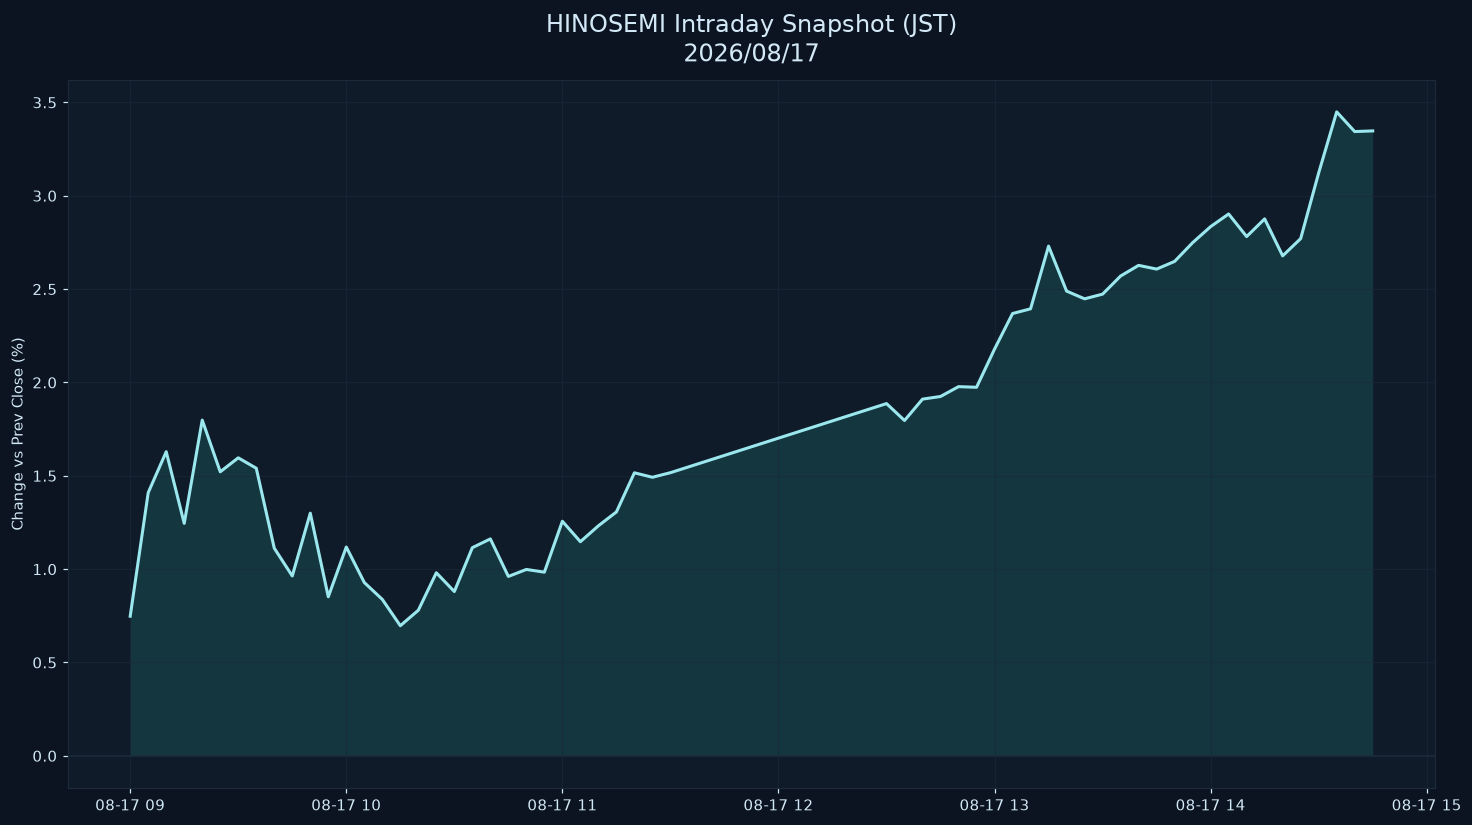

Source data for this figure (header and first rows):
datetime_jst, pct
2026-08-17 09:00:00+09:00, 0.7478
2026-08-17 09:05:00+09:00, 1.41
2026-08-17 09:10:00+09:00, 1.629
2026-08-17 09:15:00+09:00, 1.245
2026-08-17 09:20:00+09:00, 1.798
2026-08-17 09:25:00+09:00, 1.521
2026-08-17 09:30:00+09:00, 1.596
2026-08-17 09:35:00+09:00, 1.541
2026-08-17 09:40:00+09:00, 1.112
2026-08-17 09:45:00+09:00, 0.9635
2026-08-17 09:50:00+09:00, 1.3
2026-08-17 09:55:00+09:00, 0.8519
2026-08-17 10:00:00+09:00, 1.119
2026-08-17 10:05:00+09:00, 0.9284
2026-08-17 10:10:00+09:00, 0.8379
2026-08-17 10:15:00+09:00, 0.697
2026-08-17 10:20:00+09:00, 0.7799
2026-08-17 10:25:00+09:00, 0.9807
2026-08-17 10:30:00+09:00, 0.88
2026-08-17 10:35:00+09:00, 1.115
2026-08-17 10:40:00+09:00, 1.162
2026-08-17 10:45:00+09:00, 0.9609
2026-08-17 10:50:00+09:00, 0.9984
2026-08-17 10:55:00+09:00, 0.9838
2026-08-17 11:00:00+09:00, 1.257
2026-08-17 11:05:00+09:00, 1.147
2026-08-17 11:10:00+09:00, 1.232
2026-08-17 11:15:00+09:00, 1.306
2026-08-17 11:20:00+09:00, 1.516
2026-08-17 11:25:00+09:00, 1.492
2026-08-17 11:30:00+09:00, 1.517
2026-08-17 12:30:00+09:00, 1.887
2026-08-17 12:35:00+09:00, 1.796
2026-08-17 12:40:00+09:00, 1.911
2026-08-17 12:45:00+09:00, 1.925
2026-08-17 12:50:00+09:00, 1.978
2026-08-17 12:55:00+09:00, 1.974
2026-08-17 13:00:00+09:00, 2.179
2026-08-17 13:05:00+09:00, 2.369
2026-08-17 13:10:00+09:00, 2.394
2026-08-17 13:15:00+09:00, 2.73
2026-08-17 13:20:00+09:00, 2.489
2026-08-17 13:25:00+09:00, 2.448
2026-08-17 13:30:00+09:00, 2.473
2026-08-17 13:35:00+09:00, 2.57
2026-08-17 13:40:00+09:00, 2.627
2026-08-17 13:45:00+09:00, 2.607
2026-08-17 13:50:00+09:00, 2.648
2026-08-17 13:55:00+09:00, 2.749
2026-08-17 14:00:00+09:00, 2.835
2026-08-17 14:05:00+09:00, 2.903
2026-08-17 14:10:00+09:00, 2.782
2026-08-17 14:15:00+09:00, 2.876
2026-08-17 14:20:00+09:00, 2.678
2026-08-17 14:25:00+09:00, 2.771
2026-08-17 14:30:00+09:00, 3.122
2026-08-17 14:35:00+09:00, 3.449
2026-08-17 14:40:00+09:00, 3.344
2026-08-17 14:45:00+09:00, 3.347
